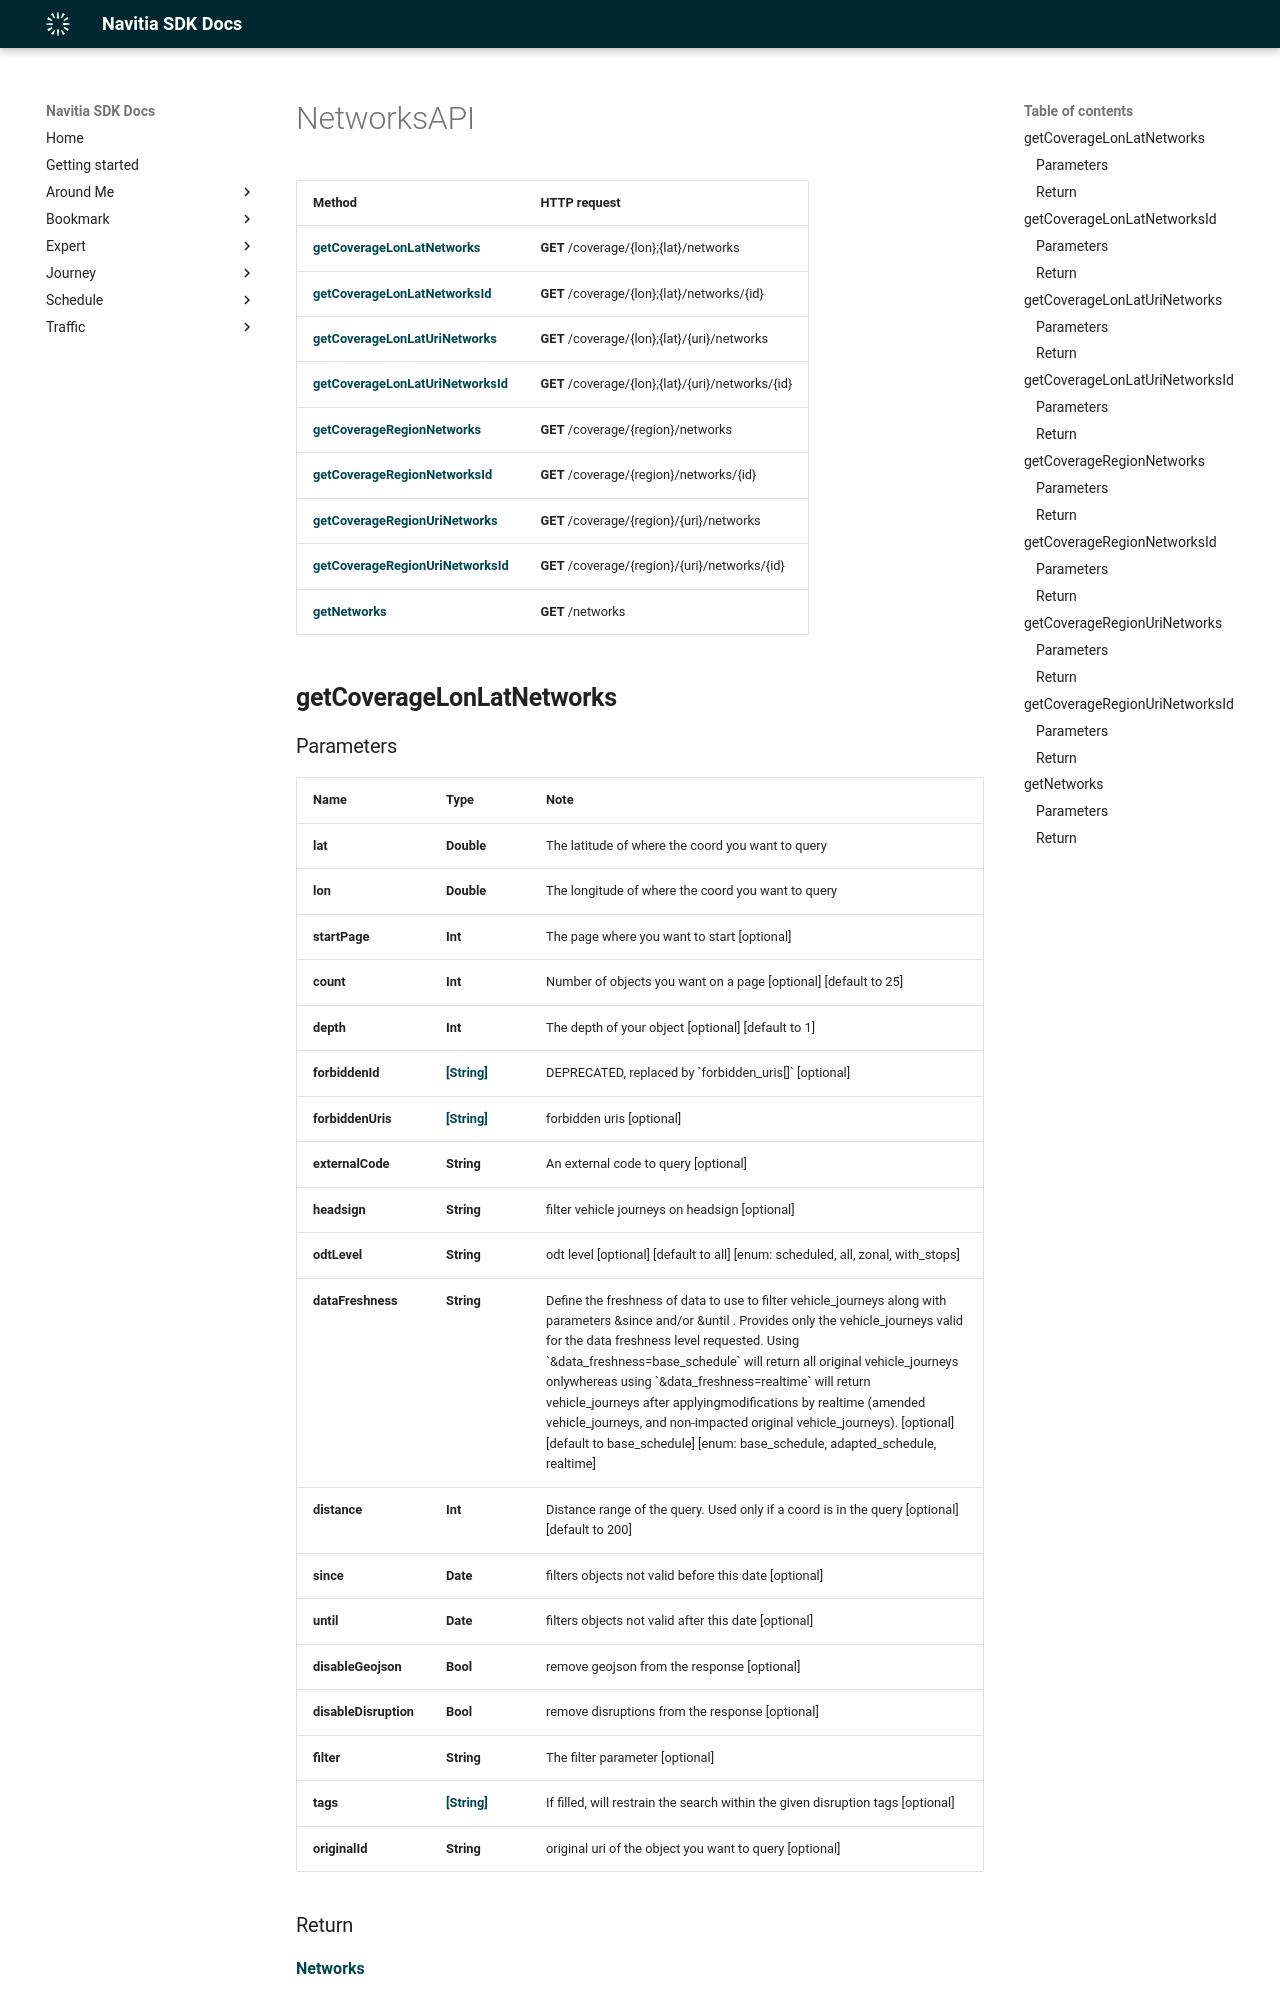

repository: hove-io/navitia_sdk_docs · page: expert/ios/api/NetworksAPI/index.html · generator: mkdocs

# NetworksAPI

Method | HTTP request
------------- | -------------
[**getCoverageLonLatNetworks**](#getCoverageLonLatNetworks) | **GET** /coverage/{lon};{lat}/networks
[**getCoverageLonLatNetworksId**](#getCoverageLonLatNetworksId) | **GET** /coverage/{lon};{lat}/networks/{id}
[**getCoverageLonLatUriNetworks**](#getCoverageLonLatUriNetworks) | **GET** /coverage/{lon};{lat}/{uri}/networks
[**getCoverageLonLatUriNetworksId**](#getCoverageLonLatUriNetworksId) | **GET** /coverage/{lon};{lat}/{uri}/networks/{id}
[**getCoverageRegionNetworks**](#getCoverageRegionNetworks) | **GET** /coverage/{region}/networks
[**getCoverageRegionNetworksId**](#getCoverageRegionNetworksId) | **GET** /coverage/{region}/networks/{id}
[**getCoverageRegionUriNetworks**](#getCoverageRegionUriNetworks) | **GET** /coverage/{region}/{uri}/networks
[**getCoverageRegionUriNetworksId**](#getCoverageRegionUriNetworksId) | **GET** /coverage/{region}/{uri}/networks/{id}
[**getNetworks**](#getNetworks) | **GET** /networks

## **getCoverageLonLatNetworks**
